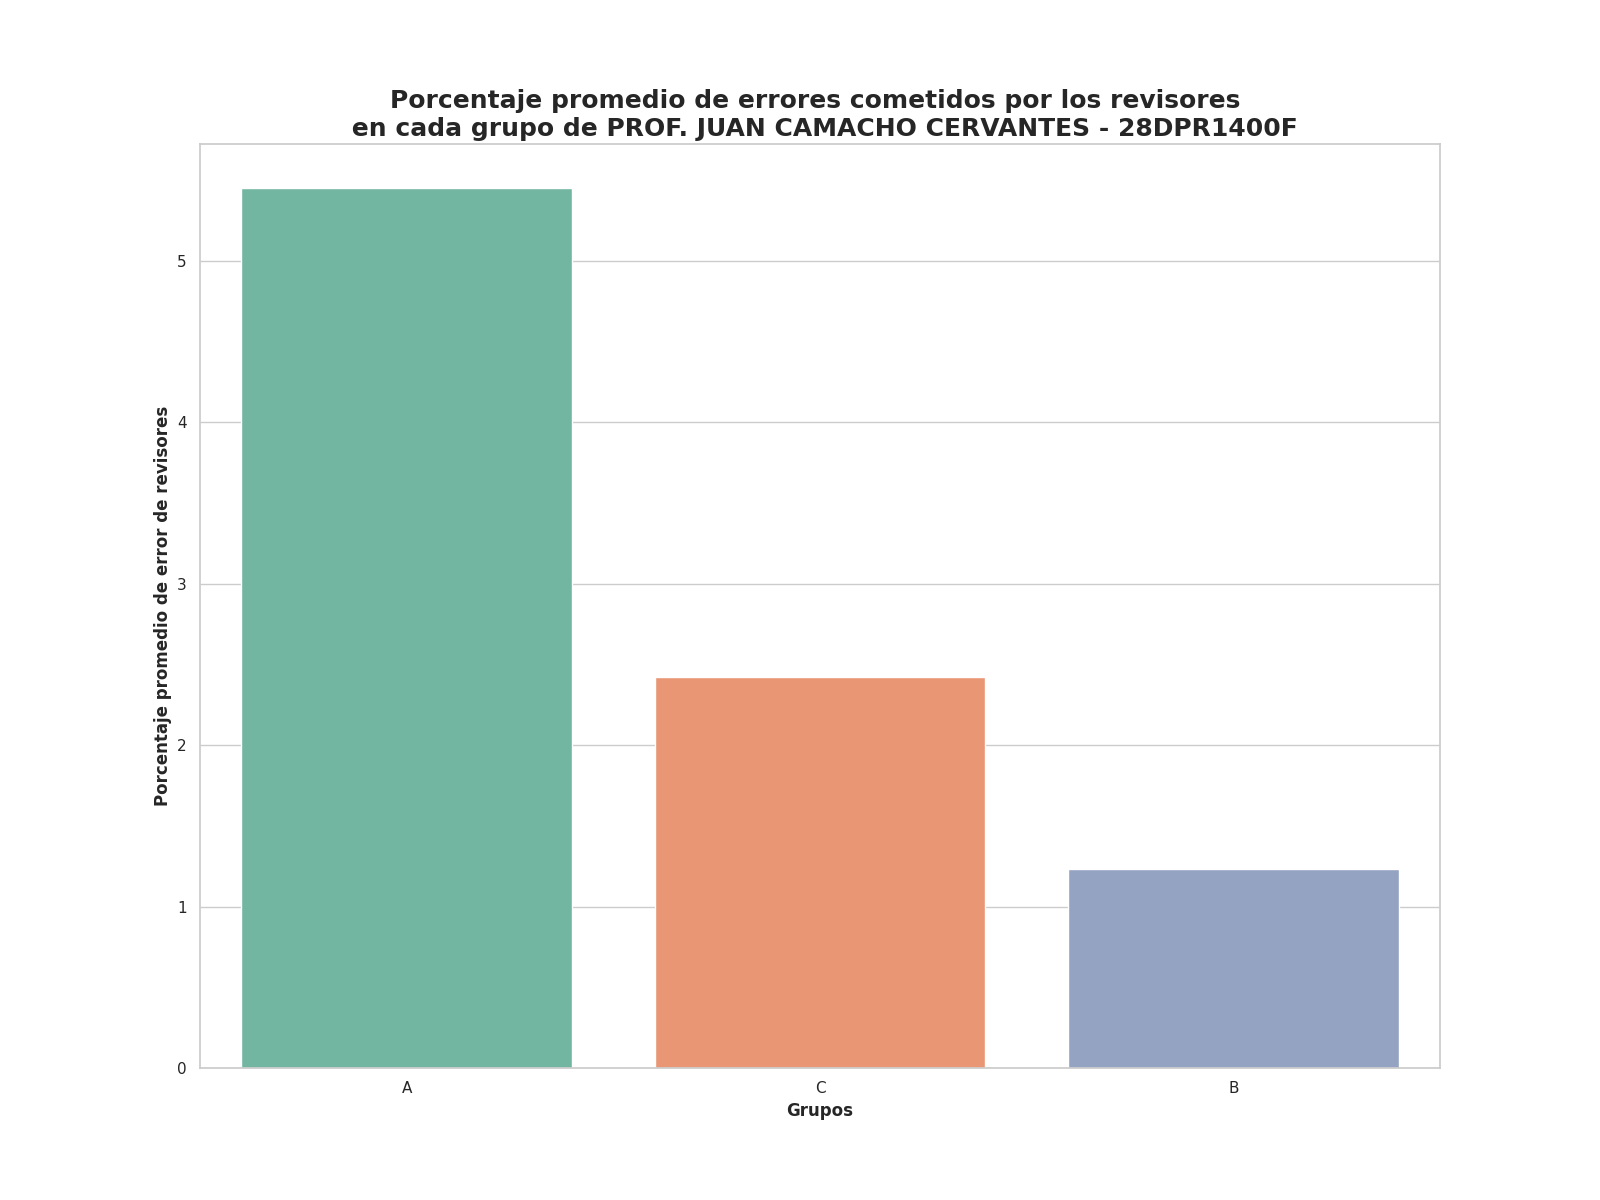

The table this chart was drawn from, first rows:
Grupo, Porcentaje promedio de errores
A, 5.45
C, 2.42
B, 1.23
